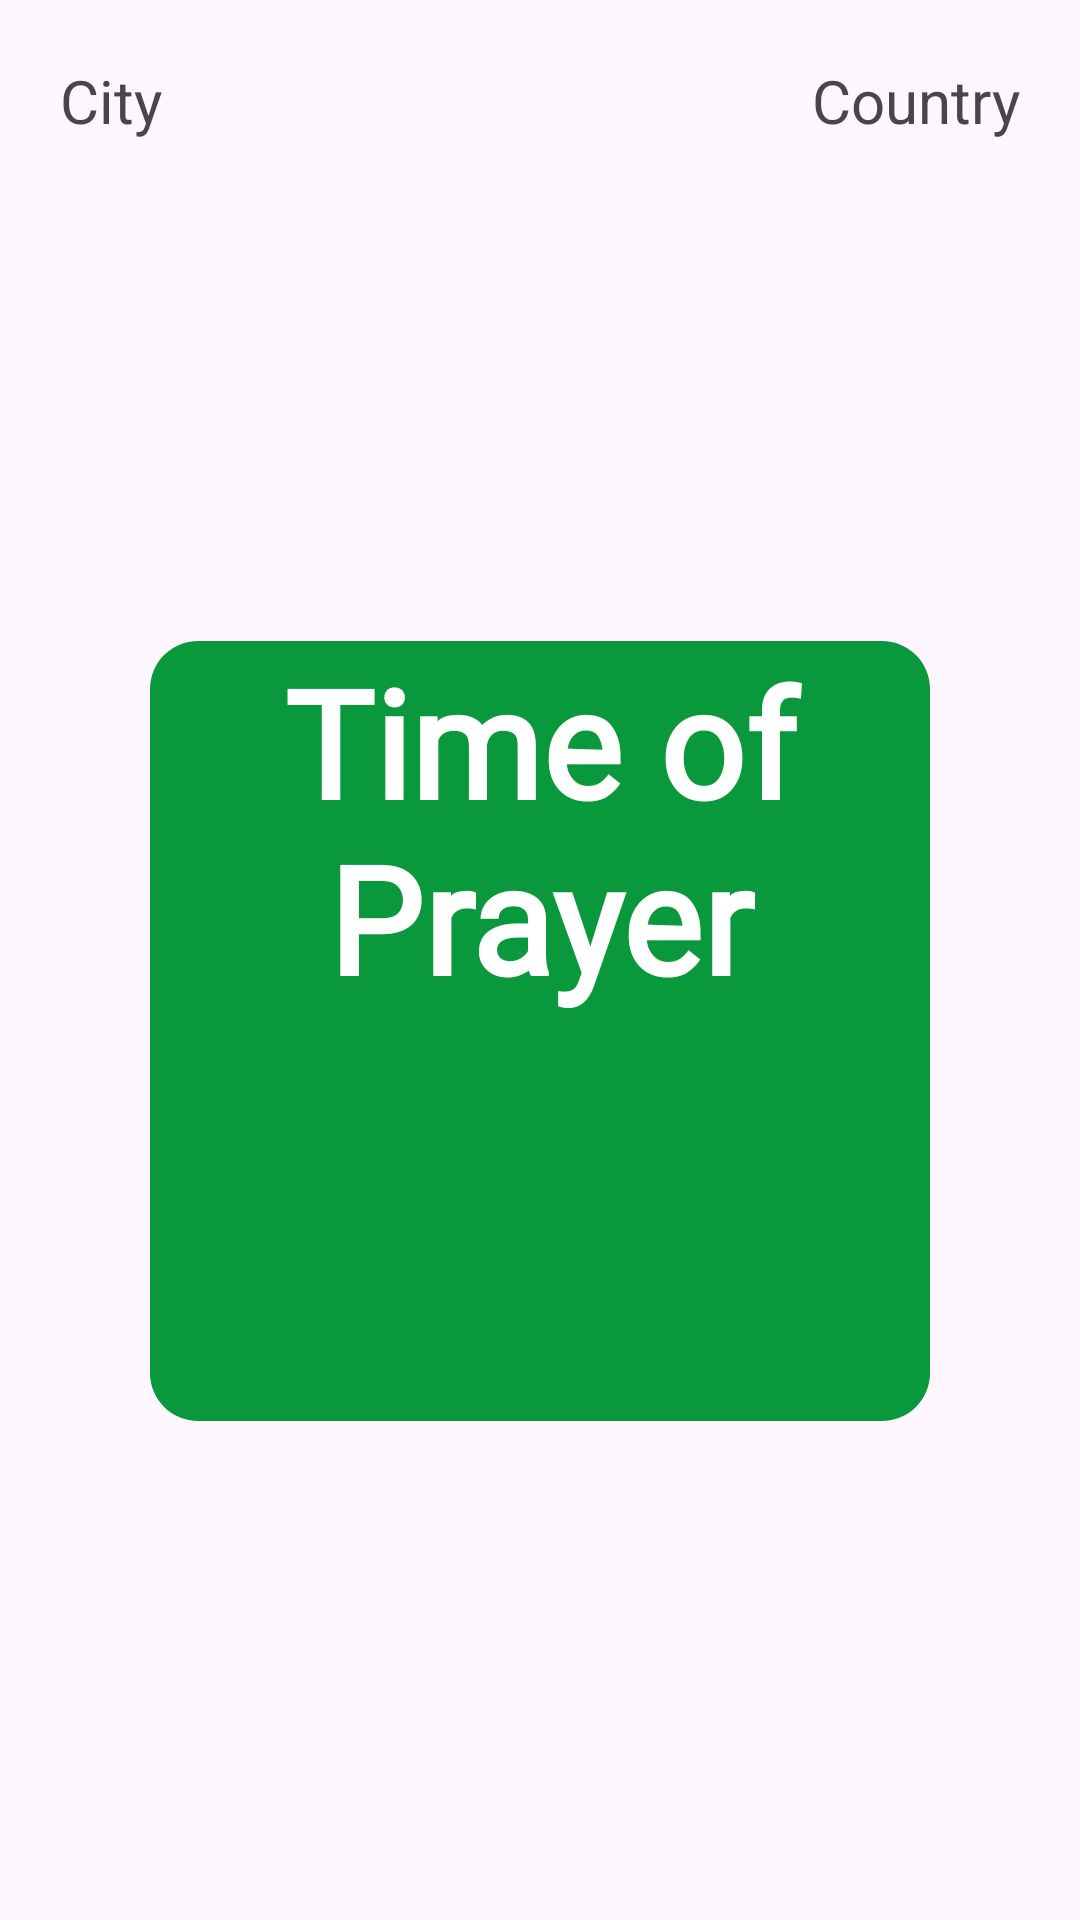

This screen was rendered from an Android layout file. Write that file and the resources it references.
<!-- AndroidManifest.xml: application theme Theme.TGQuran -->
<!-- res/layout/fragment_time_prayer.xml -->
<?xml version="1.0" encoding="utf-8"?>
<androidx.constraintlayout.widget.ConstraintLayout xmlns:android="http://schemas.android.com/apk/res/android"
    xmlns:app="http://schemas.android.com/apk/res-auto"
    xmlns:tools="http://schemas.android.com/tools"
    android:layout_width="match_parent"
    android:layout_height="match_parent"
    tools:context=".ui.fragments.PrayerTimeFragment">

    

    <TextView
        android:id="@+id/tvCity"
        android:layout_width="wrap_content"
        android:layout_height="wrap_content"
        android:layout_gravity="center_horizontal"
        android:layout_margin="20dp"
        android:text="City"
        android:textSize="20sp"
        app:layout_constraintTop_toTopOf="parent"
        app:layout_constraintStart_toStartOf="parent" />

    <TextView
        android:id="@+id/tvCountry"
        android:layout_width="wrap_content"
        android:layout_height="wrap_content"
        android:layout_gravity="center_horizontal"
        android:layout_margin="20dp"
        android:text="Country"
        android:textSize="20sp"
        app:layout_constraintTop_toTopOf="parent"
        app:layout_constraintEnd_toEndOf="parent"/>

    <TextView
        android:id="@+id/tvTime"
        style="@style/textview"
        android:layout_width="260dp"
        android:layout_height="260dp"
        android:layout_gravity="center_horizontal"
        android:layout_margin="20dp"
        android:layout_marginTop="224dp"
        android:text="Time of Prayer"
        android:textSize="50sp"
        app:layout_constraintStart_toStartOf="parent"
        app:layout_constraintEnd_toEndOf="parent"
        app:layout_constraintTop_toBottomOf="@id/tvCity"
        app:layout_constraintBottom_toBottomOf="parent" />

</androidx.constraintlayout.widget.ConstraintLayout>
<!-- resources referenced by this layout -->
<resources>
  <style name="textview" parent="TextAppearance.AppCompat">
          <item name="android:background">@drawable/bg_shape_hadeeth</item>
          <item name="android:textAlignment">center</item>
          <item name="android:textStyle">bold</item>
          <item name="android:layout_margin">10dp</item>
          <item name="android:textSize">30sp</item>
          <item name="android:fontFamily">@font/quraan</item>
          <item name="android:textColor">@color/white</item>
      </style>
  <style name="Theme.TGQuran" parent="Base.Theme.TGQuran" />
  <!-- drawable bg_shape_hadeeth (drawable) -->
  <?xml version="1.0" encoding="utf-8"?>
  <shape xmlns:android="http://schemas.android.com/apk/res/android"
      android:shape="rectangle"
      >
  <corners
      android:radius="16dp"/>
      <solid
          android:color="@color/M.Green"/>
  </shape>
  <color name="white">#FFFFFFFF</color>
  <style name="Base.Theme.TGQuran" parent="Theme.Material3.DayNight.NoActionBar">
          
          
          <item name="colorPrimary">@color/M.Green</item>
          <item name="android:statusBarColor">@color/M.Green</item>
      </style>
  <color name="M.Green">#09983B</color>
</resources>
